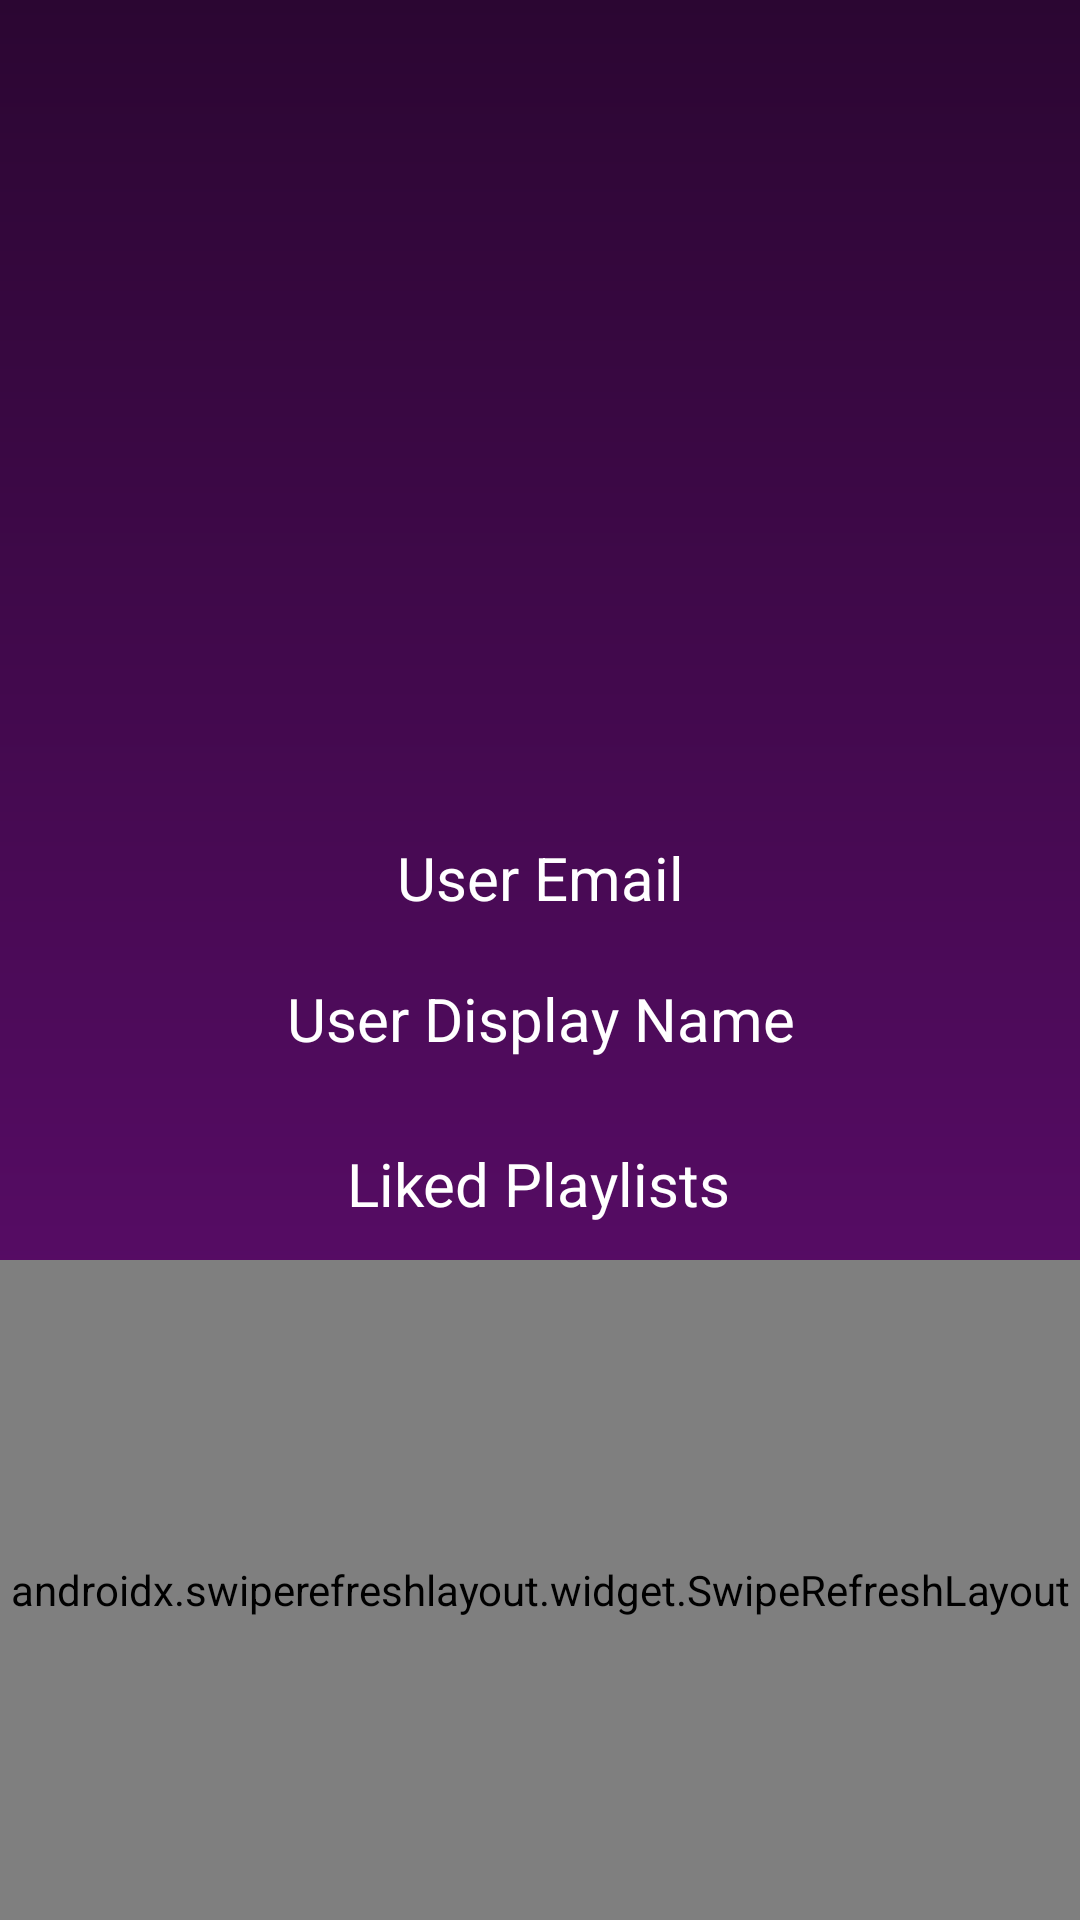

Android layout source for this screen:
<!-- AndroidManifest.xml: application theme Theme.PlaylistCreater -->
<!-- res/layout/fragment_profile.xml -->
<?xml version="1.0" encoding="utf-8"?>
<androidx.constraintlayout.widget.ConstraintLayout xmlns:android="http://schemas.android.com/apk/res/android"
    xmlns:app="http://schemas.android.com/apk/res-auto"
    xmlns:tools="http://schemas.android.com/tools"
    android:id="@+id/frameLayout5"
    android:layout_width="match_parent"
    android:layout_height="match_parent"
    android:background="@drawable/background_colour"
    tools:context=".ui.profile.ProfileFragment">

    <ImageView
        android:id="@+id/userProfileImage"
        android:layout_width="235dp"
        android:layout_height="231dp"
        android:layout_marginTop="28dp"
        app:layout_constraintEnd_toEndOf="parent"
        app:layout_constraintStart_toStartOf="parent"
        app:layout_constraintTop_toTopOf="parent"
        tools:src="@tools:sample/avatars" />

    <TextView
        android:id="@+id/userEmail"
        android:layout_width="wrap_content"
        android:layout_height="wrap_content"
        android:layout_marginTop="20dp"
        android:text="@string/user_email"
        android:textAlignment="center"
        android:textColor="@color/white"
        android:textSize="20sp"
        app:layout_constraintEnd_toEndOf="parent"
        app:layout_constraintHorizontal_bias="0.5"
        app:layout_constraintStart_toStartOf="parent"
        app:layout_constraintTop_toBottomOf="@+id/userProfileImage" />

    <TextView
        android:id="@+id/userName"
        android:layout_width="wrap_content"
        android:layout_height="wrap_content"
        android:layout_marginTop="20dp"
        android:text="@string/user_display_name"
        android:textAlignment="center"
        android:textColor="@color/white"
        android:textSize="20sp"
        app:layout_constraintEnd_toEndOf="parent"
        app:layout_constraintHorizontal_bias="0.5"
        app:layout_constraintStart_toStartOf="parent"
        app:layout_constraintTop_toBottomOf="@+id/userEmail" />

    <androidx.swiperefreshlayout.widget.SwipeRefreshLayout
        android:id="@+id/swipeRefresh"
        android:layout_width="match_parent"
        android:layout_height="match_parent"
        android:layout_marginTop="420dp"
        app:layout_constraintBottom_toBottomOf="parent"
        app:layout_constraintEnd_toEndOf="parent"
        app:layout_constraintStart_toStartOf="parent"
        app:layout_constraintTop_toTopOf="parent">

        <androidx.recyclerview.widget.RecyclerView
            android:id="@+id/recyclerViewForPlaylists"
            android:layout_width="match_parent"
            android:layout_height="match_parent"
            android:layout_marginTop="59dp"
            app:layout_constraintBottom_toBottomOf="parent"
            app:layout_constraintEnd_toEndOf="parent"
            app:layout_constraintStart_toStartOf="parent"
            app:layout_constraintTop_toBottomOf="@+id/textView6" />
    </androidx.swiperefreshlayout.widget.SwipeRefreshLayout>

    <TextView
        android:id="@+id/textView3"
        android:layout_width="wrap_content"
        android:layout_height="wrap_content"
        android:layout_marginStart="176dp"
        android:layout_marginTop="28dp"
        android:layout_marginEnd="177dp"
        android:text="@string/liked_playlists"
        android:textAlignment="center"
        android:textColor="@color/white"
        android:textSize="20sp"
        app:layout_constraintEnd_toEndOf="parent"
        app:layout_constraintStart_toStartOf="parent"
        app:layout_constraintTop_toBottomOf="@+id/userName" />


</androidx.constraintlayout.widget.ConstraintLayout>
<!-- resources referenced by this layout -->
<resources>
  <color name="white">#FFFFFFFF</color>
  <!-- drawable background_colour (drawable) -->
  <shape xmlns:android="http://schemas.android.com/apk/res/android"
      android:shape="rectangle">
      <gradient
          android:angle="90"
          android:startColor="#6c0f7e"
          android:endColor="@color/purple"
          android:type="linear" />
  </shape>
  <string name="liked_playlists">Liked Playlists</string>
  <string name="user_display_name">User Display Name</string>
  <string name="user_email">User Email</string>
  <style name="Theme.PlaylistCreater" parent="Theme.MaterialComponents.DayNight.NoActionBar">
          
          <item name="colorPrimary">@color/purple_500</item>
          <item name="colorPrimaryVariant">@color/purple_700</item>
          <item name="colorOnPrimary">@color/white</item>
          
          <item name="colorSecondary">@color/teal_200</item>
          <item name="colorSecondaryVariant">@color/teal_700</item>
          <item name="colorOnSecondary">@color/black</item>
          
          <item name="android:statusBarColor">?attr/colorPrimaryVariant</item>
          
      </style>
  <color name="purple">#2b0632</color>&gt;
  <color name="purple_500">#FF6200EE</color>
  <color name="purple_700">#FF3700B3</color>
  <color name="teal_200">#FF03DAC5</color>
  <color name="teal_700">#FF018786</color>
  <color name="black">#FF000000</color>
</resources>
